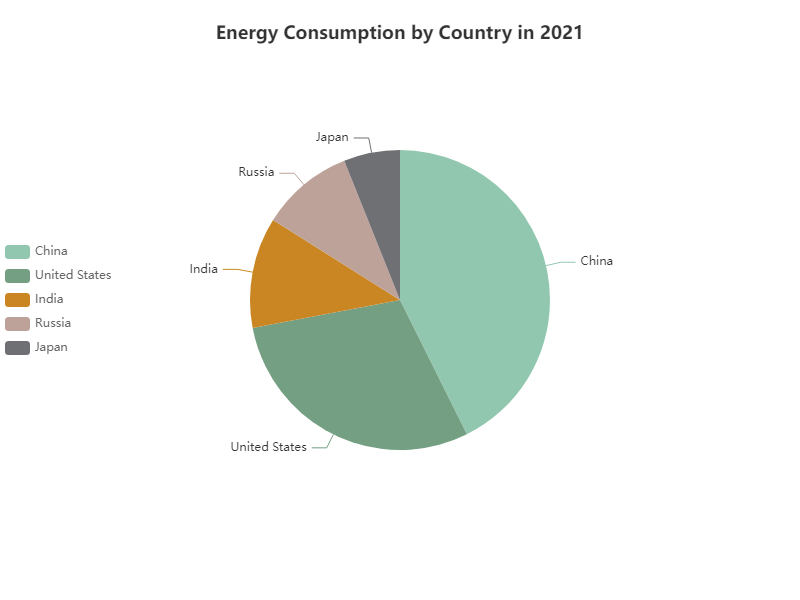

Data behind this chart, as committed beside it:
Country, Energy Consumption (Mtoe)
China, 3208
United States, 2208
India, 898
Russia, 752
Japan, 456
